Labelled photos from "augmented", an image-classification folder in haneens5905/MSI-System. The possible labels are: cardboard, glass, metal, paper, plastic, trash.

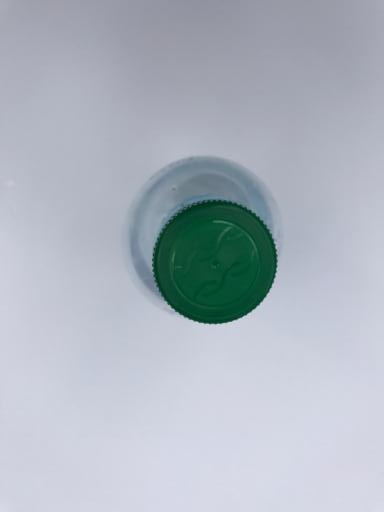
Label: plastic

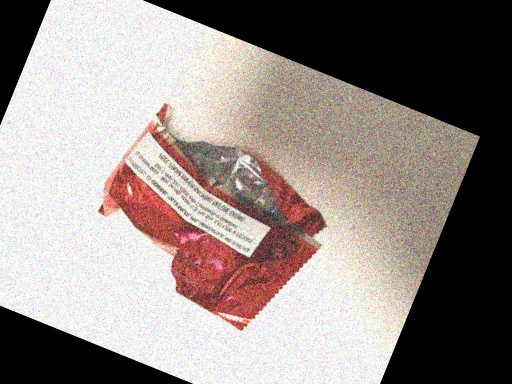
Label: trash

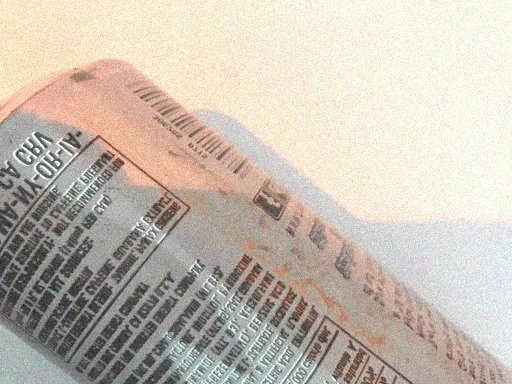
Label: metal

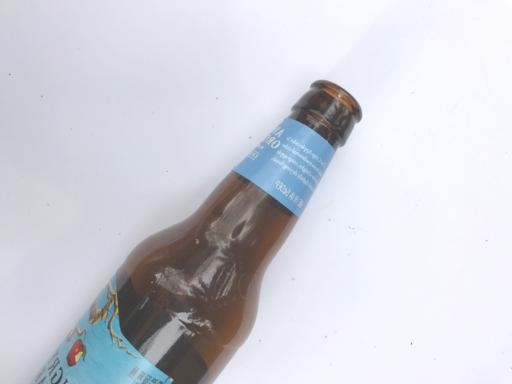
Label: glass

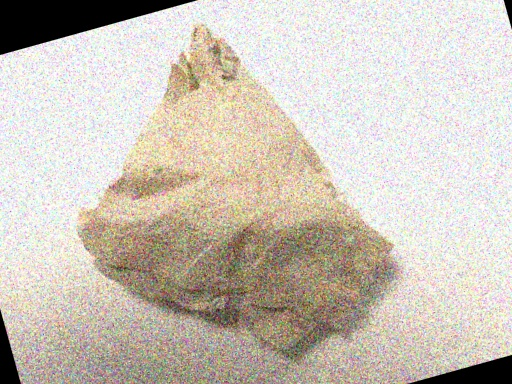
Label: trash

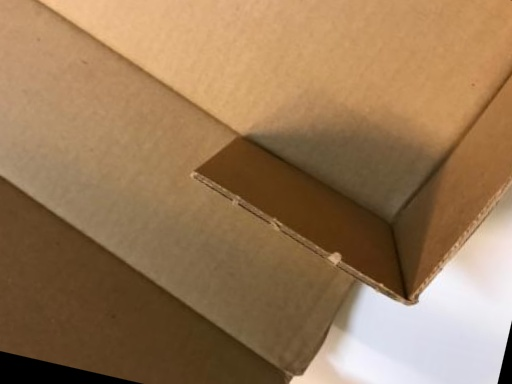
Label: cardboard
